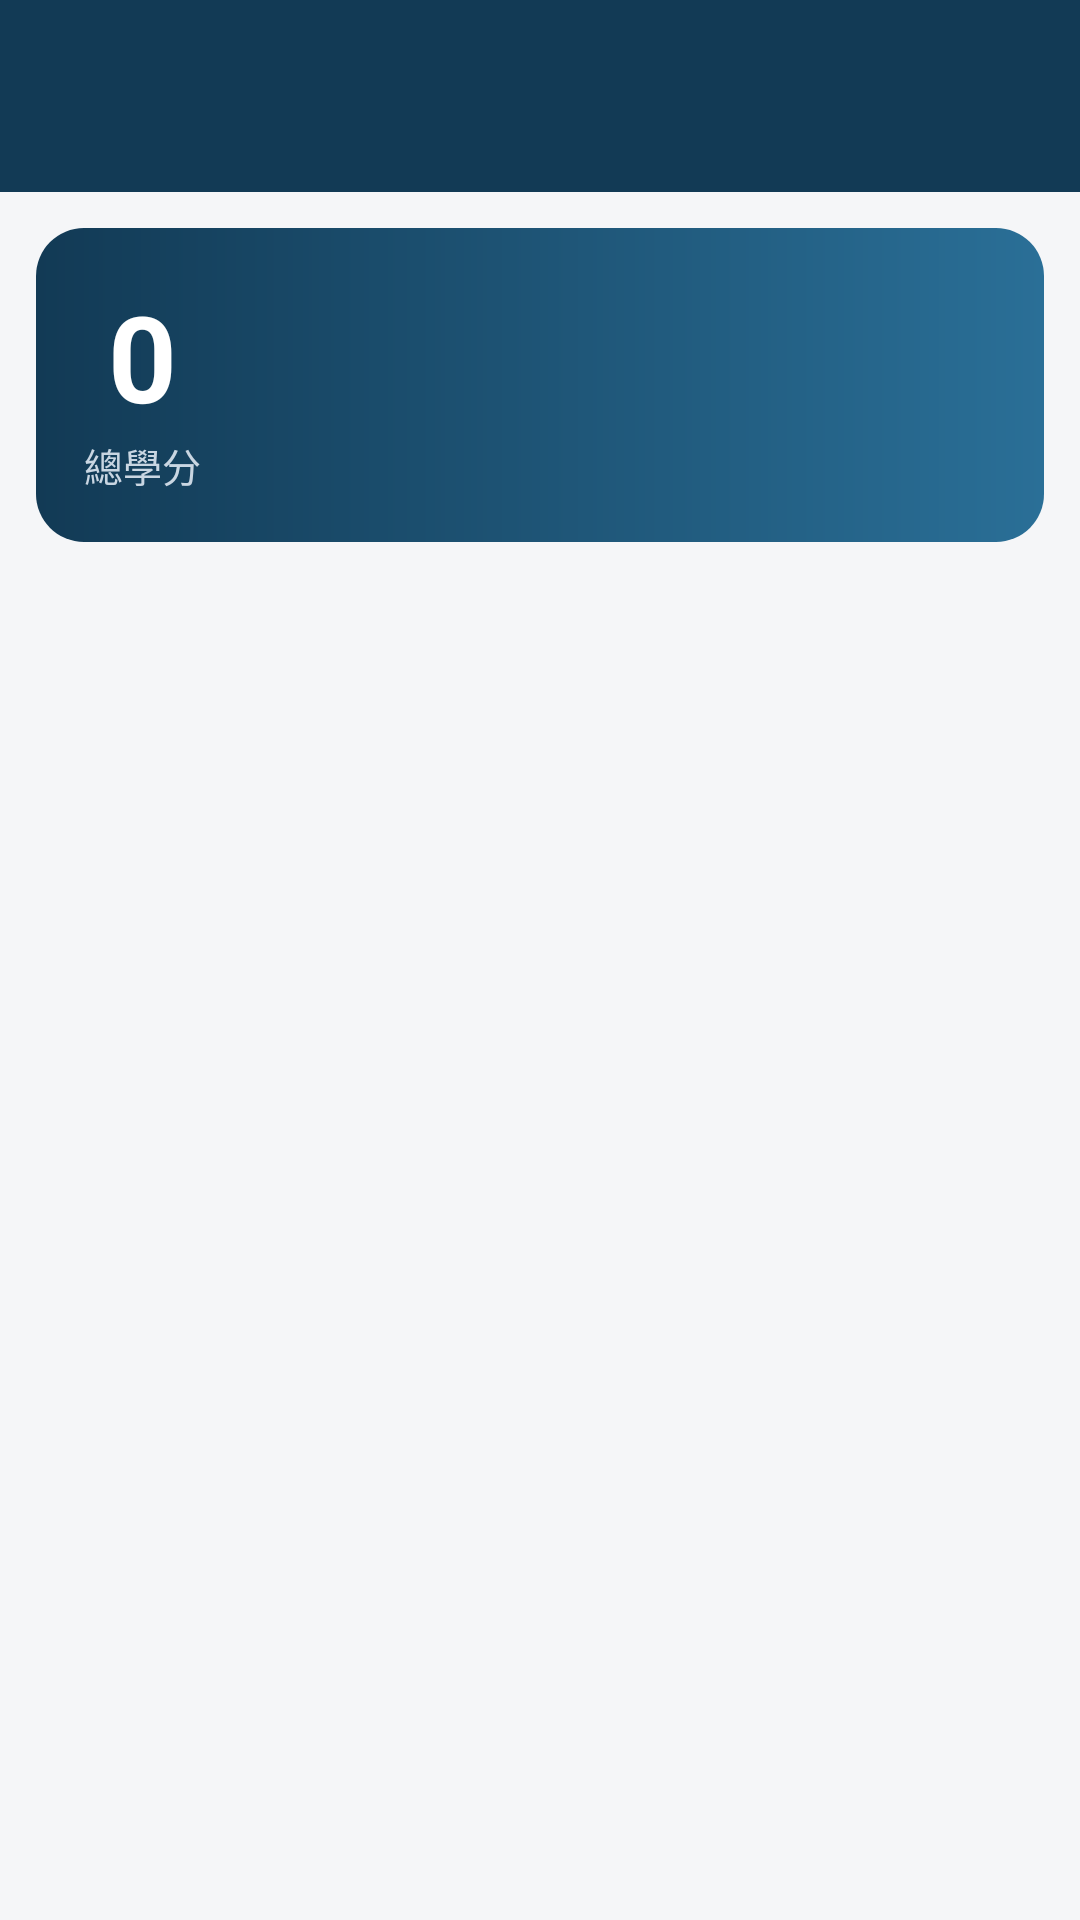

The Android layout XML behind this screen, and the referenced resources:
<!-- AndroidManifest.xml: application theme Theme.NUTCCourse -->
<!-- res/layout/activity_selected.xml -->
<?xml version="1.0" encoding="utf-8"?>
<LinearLayout xmlns:android="http://schemas.android.com/apk/res/android"
    android:layout_width="match_parent"
    android:layout_height="match_parent"
    android:orientation="vertical">

    <include layout="@layout/view_toolbar" />

    <LinearLayout
        android:layout_width="match_parent"
        android:layout_height="wrap_content"
        android:layout_margin="12dp"
        android:background="@drawable/bg_stats"
        android:orientation="horizontal"
        android:padding="16dp">

        <LinearLayout
            android:layout_width="wrap_content"
            android:layout_height="wrap_content"
            android:gravity="center"
            android:orientation="vertical"
            android:paddingEnd="20dp">

            <TextView
                android:id="@+id/tvTotalCredits"
                android:layout_width="wrap_content"
                android:layout_height="wrap_content"
                android:text="0"
                android:textColor="#FFFFFF"
                android:textSize="40sp"
                android:textStyle="bold" />

            <TextView
                android:layout_width="wrap_content"
                android:layout_height="wrap_content"
                android:text="總學分"
                android:textColor="#C9D6E2"
                android:textSize="13sp" />
        </LinearLayout>

        <TextView
            android:id="@+id/tvBreakdown"
            android:layout_width="0dp"
            android:layout_height="wrap_content"
            android:layout_gravity="center_vertical"
            android:layout_weight="1"
            android:lineSpacingExtra="4dp"
            android:textColor="#FFFFFF"
            android:textSize="14sp" />
    </LinearLayout>

    <com.google.android.material.button.MaterialButton
        android:id="@+id/btnConflicts"
        style="@style/Widget.Material3.Button.TonalButton"
        android:layout_width="match_parent"
        android:layout_height="wrap_content"
        android:layout_marginStart="12dp"
        android:layout_marginEnd="12dp"
        android:visibility="gone" />

    <FrameLayout
        android:layout_width="match_parent"
        android:layout_height="match_parent">

        <androidx.recyclerview.widget.RecyclerView
            android:id="@+id/rv"
            android:layout_width="match_parent"
            android:layout_height="match_parent"
            android:clipToPadding="false"
            android:paddingBottom="24dp" />

        <TextView
            android:id="@+id/tvEmpty"
            android:layout_width="match_parent"
            android:layout_height="wrap_content"
            android:layout_gravity="center"
            android:gravity="center"
            android:padding="32dp"
            android:text="@string/selected_empty"
            android:textColor="@color/text_secondary"
            android:visibility="gone" />
    </FrameLayout>
</LinearLayout>
<!-- res/layout/view_toolbar.xml (included above) -->
<?xml version="1.0" encoding="utf-8"?>
<com.google.android.material.appbar.MaterialToolbar xmlns:android="http://schemas.android.com/apk/res/android"
    xmlns:app="http://schemas.android.com/apk/res-auto"
    android:id="@+id/toolbar"
    android:layout_width="match_parent"
    android:layout_height="?attr/actionBarSize"
    android:background="@color/brand_dark"
    android:theme="@style/ThemeOverlay.Material3.Dark.ActionBar"
    app:subtitleTextColor="#C9D6E2"
    app:titleTextColor="#FFFFFF" />
<!-- resources referenced by this layout -->
<resources>
  <color name="brand_dark">#123A55</color>
  <color name="text_secondary">#5B6573</color>
  <!-- drawable bg_stats (drawable) -->
  <?xml version="1.0" encoding="utf-8"?>
  <shape xmlns:android="http://schemas.android.com/apk/res/android" android:shape="rectangle">
      <corners android:radius="16dp" />
      <gradient
          android:angle="0"
          android:endColor="#2A6F97"
          android:startColor="#123A55" />
  </shape>
  <string name="selected_empty">還沒有加入任何課程。</string>
  <style name="Theme.NUTCCourse" parent="Theme.Material3.DayNight.NoActionBar">
          <item name="colorPrimary">@color/brand</item>
          <item name="colorOnPrimary">@color/on_brand</item>
          <item name="colorPrimaryContainer">@color/brand_container</item>
          <item name="colorOnPrimaryContainer">@color/on_brand_container</item>
          <item name="colorSecondary">@color/accent</item>
          <item name="colorSecondaryContainer">@color/accent_container</item>
          <item name="colorSurface">@color/surface</item>
          <item name="colorOnSurface">@color/text_primary</item>
          <item name="colorOnSurfaceVariant">@color/text_secondary</item>
          <item name="colorOutline">@color/outline</item>
          <item name="android:colorBackground">@color/bg</item>
          <item name="android:windowBackground">@color/bg</item>
          <item name="android:statusBarColor">@color/brand_dark</item>
      </style>
  <color name="brand">#1B4F72</color>
  <color name="on_brand">#FFFFFF</color>
  <color name="brand_container">#D6E6F2</color>
  <color name="on_brand_container">#0B2A40</color>
  <color name="accent">#D9822B</color>
  <color name="accent_container">#FBE6CF</color>
  <color name="surface">#FFFFFF</color>
  <color name="text_primary">#1A1F26</color>
  <color name="outline">#D3D8DF</color>
  <color name="bg">#F5F6F8</color>
</resources>
